Image classification data set "USCS-Dataset" (Rujiyuan/USCS-Dataset on GitHub). Class labels (6): attack, defense, defensive, encirclement, maneuver, offensive.

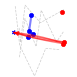
Label: defense

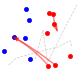
Label: maneuver

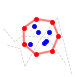
Label: encirclement

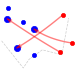
Label: offensive

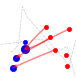
Label: attack

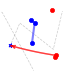
Label: defensive
